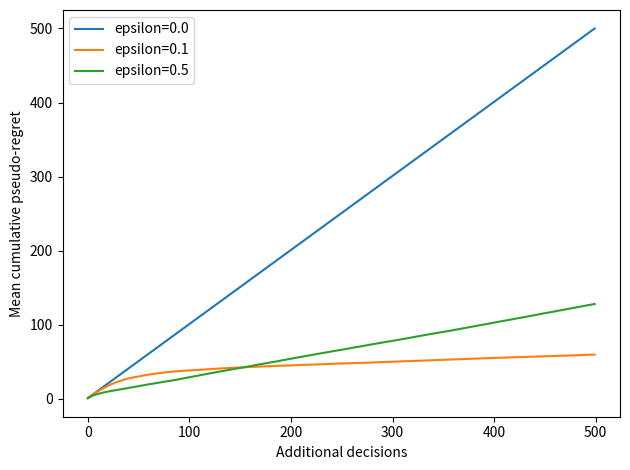

Recreate this plot in Python.
import numpy as np
import matplotlib.pyplot as plt

def run(epsilon, seed, horizon=500):
    rng = np.random.default_rng(seed)
    means = np.array([1.0, 2.0])
    q = np.array([2.0, 0.0])  # a misleading initial observation per arm
    count = np.ones(2, dtype=int)
    regret = []
    for t in range(horizon):
        if rng.random() < epsilon:
            action = rng.integers(2)
        else:
            ties = np.flatnonzero(q == q.max())
            action = rng.choice(ties)
        reward = means[action]  # deterministic continuation isolates the trap
        count[action] += 1
        q[action] += (reward-q[action]) / count[action]
        regret.append(means.max()-means[action])
    return np.cumsum(regret)

for epsilon in [0.0, 0.1, 0.5]:
    curves = np.array([run(epsilon, seed) for seed in range(100)])
    avg = curves.mean(axis=0)
    print(f'epsilon={epsilon}: mean final pseudo-regret={avg[-1]:.2f}')
    plt.plot(avg, label=f'epsilon={epsilon}')
plt.xlabel('Additional decisions'); plt.ylabel('Mean cumulative pseudo-regret')
plt.legend(); plt.tight_layout(); plt.show()
